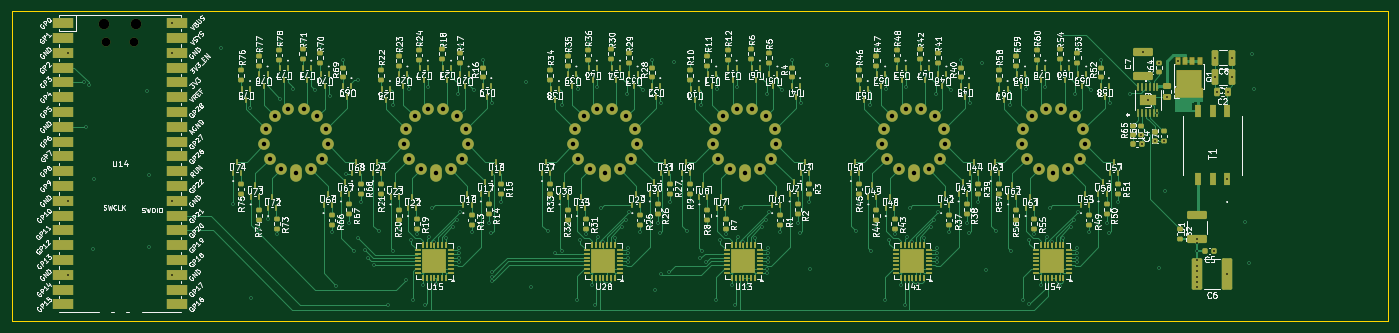
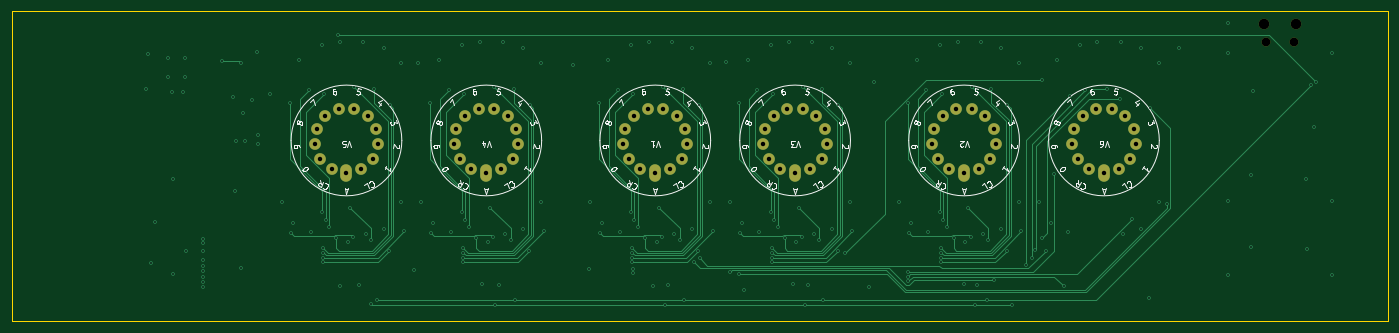
Circuit board: 11 layer files. Board 236.2 x 53.3 mm.
- bottom_copper: nixie_clock-B_Cu.gbl (35858 bytes)
- bottom_mask: nixie_clock-B_Mask.gbs (2951 bytes)
- paste: nixie_clock-B_Paste.gbp (494 bytes)
- bottom_silk: nixie_clock-B_Silkscreen.gbo (64922 bytes)
- outline: nixie_clock-Edge_Cuts.gm1 (654 bytes)
- top_copper: nixie_clock-F_Cu.gtl (130986 bytes)
- top_mask: nixie_clock-F_Mask.gts (26414 bytes)
- paste: nixie_clock-F_Paste.gtp (24139 bytes)
- top_silk: nixie_clock-F_Silkscreen.gto (432379 bytes)
- drill: nixie_clock-NPTH.drl (459 bytes)
- drill: nixie_clock-PTH.drl (6146 bytes)

=== bottom_copper: nixie_clock-B_Cu.gbl (35858 bytes, source omitted) ===
=== bottom_mask: nixie_clock-B_Mask.gbs ===
G04 #@! TF.GenerationSoftware,KiCad,Pcbnew,8.0.5+1*
G04 #@! TF.CreationDate,2024-11-03T00:00:47+00:00*
G04 #@! TF.ProjectId,nixie_clock,6e697869-655f-4636-9c6f-636b2e6b6963,rev?*
G04 #@! TF.SameCoordinates,Original*
G04 #@! TF.FileFunction,Soldermask,Bot*
G04 #@! TF.FilePolarity,Negative*
%FSLAX46Y46*%
G04 Gerber Fmt 4.6, Leading zero omitted, Abs format (unit mm)*
G04 Created by KiCad (PCBNEW 8.0.5+1) date 2024-11-03 00:00:47*
%MOMM*%
%LPD*%
G01*
G04 APERTURE LIST*
%ADD10O,1.800000X1.800000*%
%ADD11O,1.500000X1.500000*%
%ADD12O,2.000000X3.000000*%
%ADD13C,2.000000*%
G04 APERTURE END LIST*
D10*
G04 #@! TO.C,U14*
X45085000Y-80000000D03*
D11*
X45385000Y-83030000D03*
X50235000Y-83030000D03*
D10*
X50535000Y-80000000D03*
G04 #@! TD*
D12*
G04 #@! TO.C,V4*
X184000000Y-105500000D03*
D13*
X181444023Y-104870008D03*
X179473589Y-103124356D03*
X178540101Y-100662952D03*
X178857411Y-98049673D03*
X180352825Y-95883191D03*
X182683764Y-94659820D03*
X185316236Y-94659820D03*
X187647175Y-95883191D03*
X189142589Y-98049673D03*
X189459899Y-100662952D03*
X188526411Y-103124356D03*
X186555977Y-104870008D03*
G04 #@! TD*
D12*
G04 #@! TO.C,V5*
X208000000Y-105500000D03*
D13*
X205444023Y-104870008D03*
X203473589Y-103124356D03*
X202540101Y-100662952D03*
X202857411Y-98049673D03*
X204352825Y-95883191D03*
X206683764Y-94659820D03*
X209316236Y-94659820D03*
X211647175Y-95883191D03*
X213142589Y-98049673D03*
X213459899Y-100662952D03*
X212526411Y-103124356D03*
X210555977Y-104870008D03*
G04 #@! TD*
D12*
G04 #@! TO.C,V2*
X102000000Y-105500000D03*
D13*
X99444023Y-104870008D03*
X97473589Y-103124356D03*
X96540101Y-100662952D03*
X96857411Y-98049673D03*
X98352825Y-95883191D03*
X100683764Y-94659820D03*
X103316236Y-94659820D03*
X105647175Y-95883191D03*
X107142589Y-98049673D03*
X107459899Y-100662952D03*
X106526411Y-103124356D03*
X104555977Y-104870008D03*
G04 #@! TD*
D12*
G04 #@! TO.C,V6*
X78000000Y-105500000D03*
D13*
X75444023Y-104870008D03*
X73473589Y-103124356D03*
X72540101Y-100662952D03*
X72857411Y-98049673D03*
X74352825Y-95883191D03*
X76683764Y-94659820D03*
X79316236Y-94659820D03*
X81647175Y-95883191D03*
X83142589Y-98049673D03*
X83459899Y-100662952D03*
X82526411Y-103124356D03*
X80555977Y-104870008D03*
G04 #@! TD*
D12*
G04 #@! TO.C,V1*
X155000000Y-105500000D03*
D13*
X152444023Y-104870008D03*
X150473589Y-103124356D03*
X149540101Y-100662952D03*
X149857411Y-98049673D03*
X151352825Y-95883191D03*
X153683764Y-94659820D03*
X156316236Y-94659820D03*
X158647175Y-95883191D03*
X160142589Y-98049673D03*
X160459899Y-100662952D03*
X159526411Y-103124356D03*
X157555977Y-104870008D03*
G04 #@! TD*
D12*
G04 #@! TO.C,V3*
X131000000Y-105500000D03*
D13*
X128444023Y-104870008D03*
X126473589Y-103124356D03*
X125540101Y-100662952D03*
X125857411Y-98049673D03*
X127352825Y-95883191D03*
X129683764Y-94659820D03*
X132316236Y-94659820D03*
X134647175Y-95883191D03*
X136142589Y-98049673D03*
X136459899Y-100662952D03*
X135526411Y-103124356D03*
X133555977Y-104870008D03*
G04 #@! TD*
M02*

=== paste: nixie_clock-B_Paste.gbp ===
G04 #@! TF.GenerationSoftware,KiCad,Pcbnew,8.0.5+1*
G04 #@! TF.CreationDate,2024-11-03T00:00:47+00:00*
G04 #@! TF.ProjectId,nixie_clock,6e697869-655f-4636-9c6f-636b2e6b6963,rev?*
G04 #@! TF.SameCoordinates,Original*
G04 #@! TF.FileFunction,Paste,Bot*
G04 #@! TF.FilePolarity,Positive*
%FSLAX46Y46*%
G04 Gerber Fmt 4.6, Leading zero omitted, Abs format (unit mm)*
G04 Created by KiCad (PCBNEW 8.0.5+1) date 2024-11-03 00:00:47*
%MOMM*%
%LPD*%
G01*
G04 APERTURE LIST*
G04 APERTURE END LIST*
M02*

=== bottom_silk: nixie_clock-B_Silkscreen.gbo (64922 bytes, source omitted) ===
=== outline: nixie_clock-Edge_Cuts.gm1 ===
G04 #@! TF.GenerationSoftware,KiCad,Pcbnew,8.0.5+1*
G04 #@! TF.CreationDate,2024-11-03T00:00:47+00:00*
G04 #@! TF.ProjectId,nixie_clock,6e697869-655f-4636-9c6f-636b2e6b6963,rev?*
G04 #@! TF.SameCoordinates,Original*
G04 #@! TF.FileFunction,Profile,NP*
%FSLAX46Y46*%
G04 Gerber Fmt 4.6, Leading zero omitted, Abs format (unit mm)*
G04 Created by KiCad (PCBNEW 8.0.5+1) date 2024-11-03 00:00:47*
%MOMM*%
%LPD*%
G01*
G04 APERTURE LIST*
G04 #@! TA.AperFunction,Profile*
%ADD10C,0.200000*%
G04 #@! TD*
G04 APERTURE END LIST*
D10*
X29200000Y-77800000D02*
X265450000Y-77800000D01*
X265450000Y-131050000D01*
X29200000Y-131050000D01*
X29200000Y-77800000D01*
M02*

=== top_copper: nixie_clock-F_Cu.gtl (130986 bytes, source omitted) ===
=== top_mask: nixie_clock-F_Mask.gts (26414 bytes, source omitted) ===
=== paste: nixie_clock-F_Paste.gtp (24139 bytes, source omitted) ===
=== top_silk: nixie_clock-F_Silkscreen.gto (432379 bytes, source omitted) ===
=== drill: nixie_clock-NPTH.drl ===
M48
; DRILL file {KiCad 8.0.5+1} date 2024-11-03T00:00:47+0000
; FORMAT={-:-/ absolute / metric / decimal}
; #@! TF.CreationDate,2024-11-03T00:00:47+00:00
; #@! TF.GenerationSoftware,Kicad,Pcbnew,8.0.5+1
; #@! TF.FileFunction,NonPlated,1,6,NPTH
FMAT,2
METRIC
; #@! TA.AperFunction,NonPlated,NPTH,ComponentDrill
T1C1.500
; #@! TA.AperFunction,NonPlated,NPTH,ComponentDrill
T2C1.800
%
G90
G05
T1
X45.385Y-83.03
X50.235Y-83.03
T2
X45.085Y-80.0
X50.535Y-80.0
M30

=== drill: nixie_clock-PTH.drl (6146 bytes, source omitted) ===
